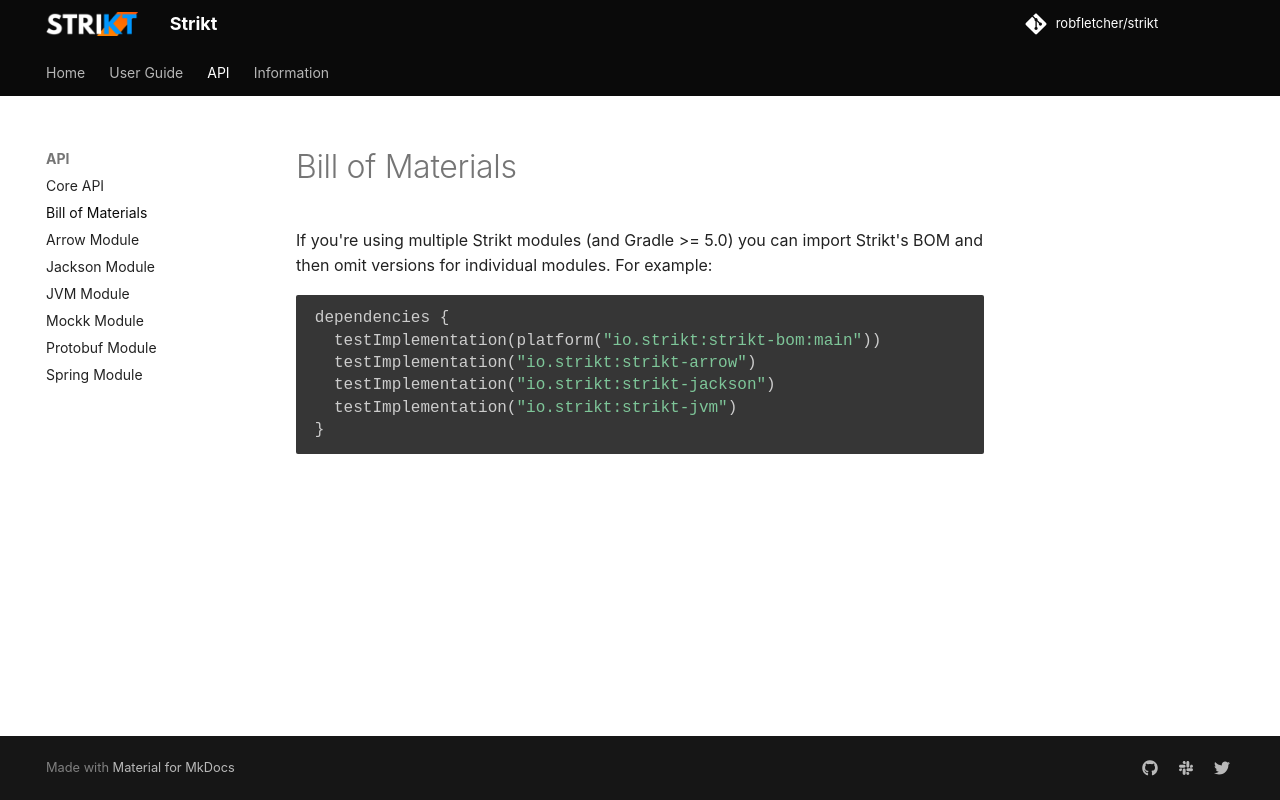

repository: Antimonit/strikt · page: modules/bom/index.html · generator: mkdocs

# Bill of Materials

If you're using multiple Strikt modules (and Gradle >= 5.0) you can import Strikt's BOM and then omit versions for individual modules.
For example:

```kotlin
dependencies {
  testImplementation(platform("io.strikt:strikt-bom:{{ version }}"))
  testImplementation("io.strikt:strikt-arrow")
  testImplementation("io.strikt:strikt-jackson")
  testImplementation("io.strikt:strikt-jvm")
}
```
